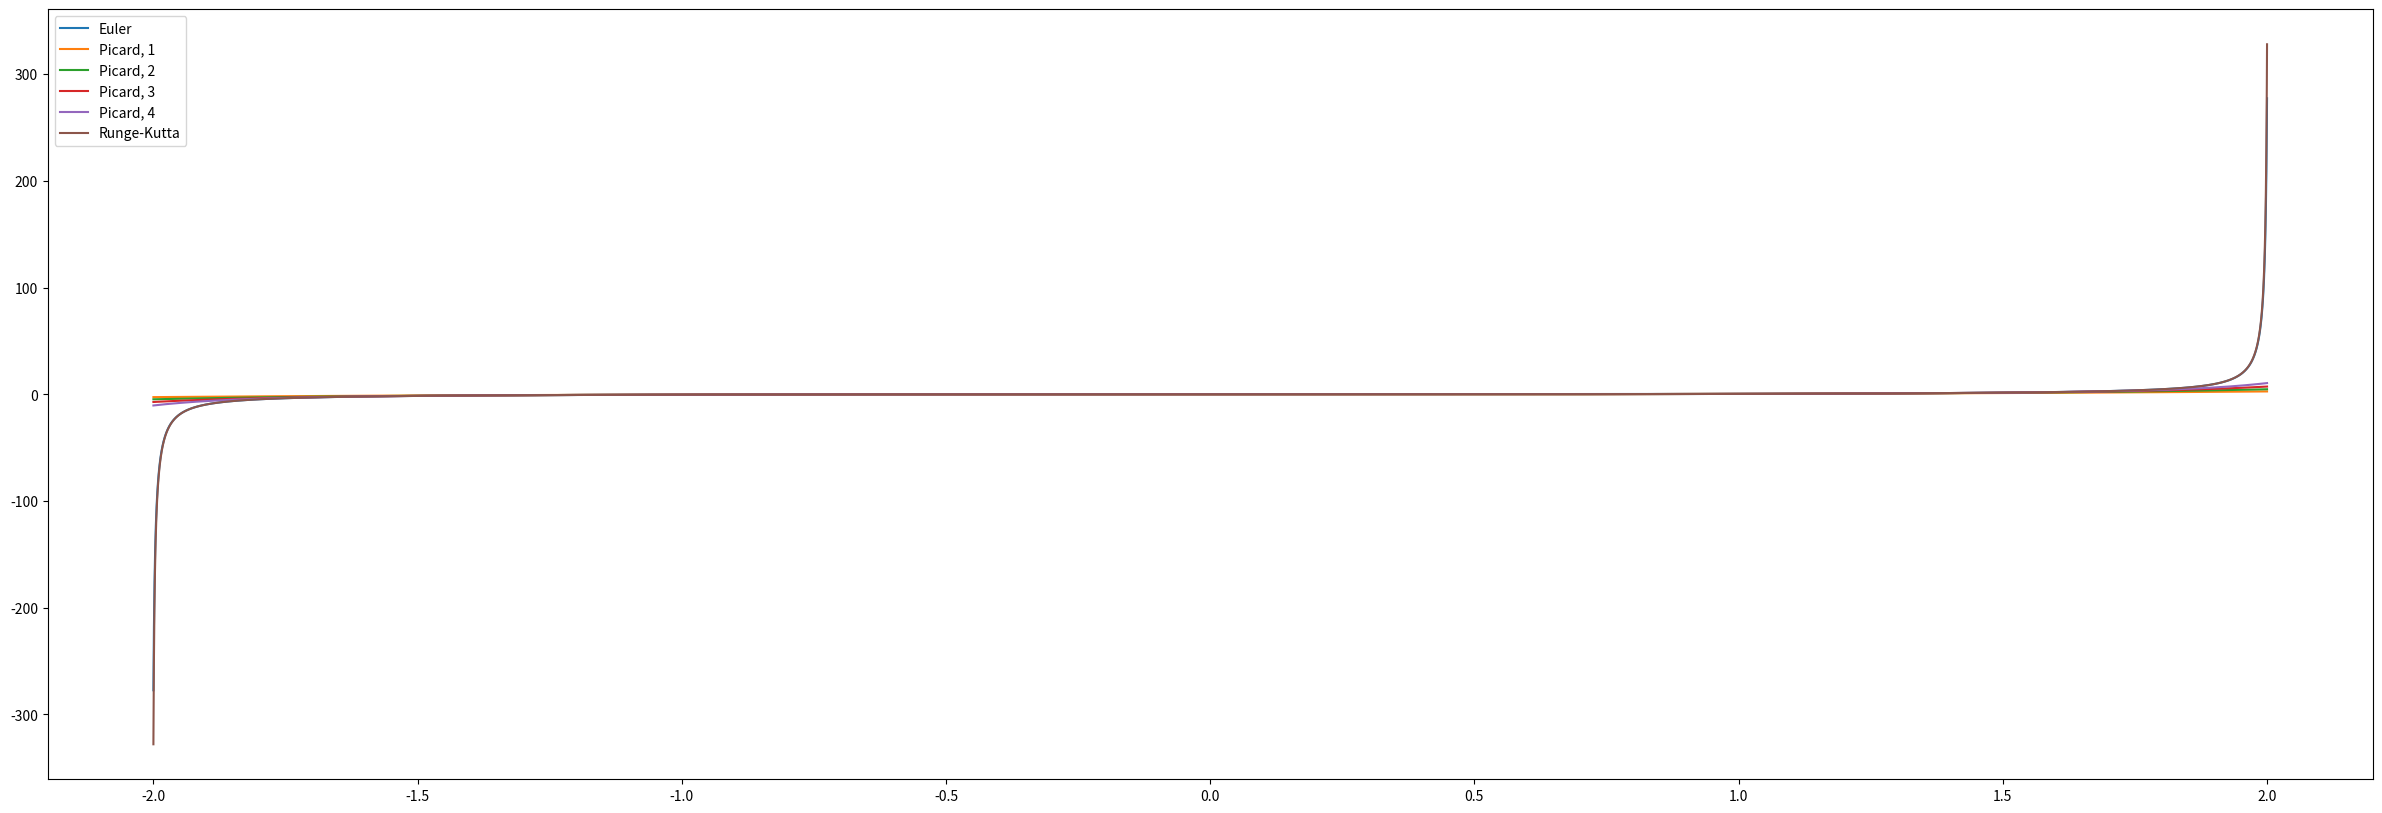

The script that saved this image:
import pandas as pd
import matplotlib.pyplot as plt
EPS = 1e-6


class UDESolver:
    def __init__(self, x_start, y_start, x_max, step, f, f_derivatives):
        if (x_start < x_max) != (step > 0):
            raise ValueError('Ошибка в шаге')

        self.x_start = x_start
        self.y_start = y_start
        self.x_max = x_max
        self.step = step
        self.f = f
        self.f_derivatives = f_derivatives
        self.cmp_func = lambda x1, x2: x1 < x2 + EPS

    def reverse_move(self):
        self.step *= -1
        self.x_max *= -1
        self.cmp_func = lambda x1, x2: x1 > x2 - EPS

    def x_range(self):
        result = []
        x = self.x_start
        while self.cmp_func(x, self.x_max):
            result.append(x)
            x += self.step
        return result

    def solve_euler(self):
        result = []
        x, y = self.x_start, self.y_start

        while self.cmp_func(x, self.x_max):
            result.append(y)

            y = y + self.step * self.f(x, y)
            x += self.step

        return result

    def solve_runge_kutta(self):
        a = 0.5
        result = []
        x, y = self.x_start, self.y_start

        while self.cmp_func(x, self.x_max):
            result.append(y)

            k1 = self.f(x, y)
            k2 = self.f(x + self.step / (2 * a), y + self.step * k1 / (2 * a))
            y += self.step * ((1 - a) * k1 + a * k2)
            x += self.step

        return result

    def solve_picar(self, approx):
        func = self.f_derivatives[approx - 1]

        result = []
        x, y = self.x_start, self.y_start

        while self.cmp_func(x, self.x_max):
            result.append(y)
            x += self.step
            y = func(x)

        return result


def function(x, u):
    return x * x + u * u


def fd1(x):
    return pow(x, 3) / 3


def fd2(x):
    return fd1(x) + pow(x, 7) / 63


def fd3(x):
    return fd2(x) + 2 * pow(x, 11) / 2079 + pow(x, 15) / 59535


def fd4(x):
    return (fd2(x) + 2 * pow(x, 11) / 2079 + 13 * pow(x, 15) / 218295 +
            82 * pow(x, 19) / 37328445 + 662 * pow(x, 23) / 10438212015 +
            4 * pow(x, 27) / 3341878155 + pow(x, 31) / 109876903905)

def draw_plots(table):
    plt.figure(figsize=(30, 10))
    x = table.index
    for column_name in table.columns:
        y = table[column_name]
        plt.plot(x, y, label=column_name)

    plt.legend()
    plt.show()

def main():
    step_accuracy = 4
    x_max = 1.77

    x_max = 2.0001
    # step_accuracy = 6

    x_start = 0
    y_start = 0
    round_accuracy = 2
    step = float(f'1e-{step_accuracy}')
    show_each = 100

    pd.set_option('display.max_rows', None)
    pd.set_option('display.max_columns', None)
    pd.set_option('display.max_colwidth', None)
    pd.set_option('display.float_format', lambda x: f'%.{round_accuracy}f' % x)

    solver = UDESolver(x_start, y_start, x_max, step, function, [fd1, fd2, fd3, fd4])

    table = pd.DataFrame(index=solver.x_range())
    table['x'] = solver.x_range()
    table = table.set_index('x')
    table['Euler'] = solver.solve_euler()
    table['Runge-Kutta'] = solver.solve_runge_kutta()
    for i in range(4):
        table[f"Picard, {i + 1}"] = solver.solve_picar(i + 1)


    print(table.iloc[::show_each, :])
    # draw_plots(table)


    solver.reverse_move()

    table2 = pd.DataFrame(index=solver.x_range())
    table2['x'] = solver.x_range()
    table2 = table2.set_index('x')
    table2['Euler'] = solver.solve_euler()
    table2['Runge-Kutta'] = solver.solve_runge_kutta()
    for i in range(4):
        table2[f"Picard, {i + 1}"] = solver.solve_picar(i + 1)

    # print(table2)
    # draw_plots(table2)

    full_table = pd.concat([table, table2], sort=True, axis=0)
    full_table = full_table.sort_index(ascending=True)

    # print(full_table)
    draw_plots(full_table)



if __name__ == "__main__":
    main()


# Подбираем шаг:

# Euler:
# При 1e-1 y(1) = 0.29
# При 1e-2 y(1) = 0.34
# При 1e-3 y(1) = 0.35
# При 1e-4 y(1) = 0.35
# При 1e-5 y(1) = 0.35
# Шаг ничего не меняет между 1e-3 и 1e-4

# Runge:
# При 1e-1 y(1) = 0.35
# При 1e-2 y(1) = 0.35
# При 1e-3 y(1) = 0.35
# При 1e-4 y(1) = 0.35
# При 1e-5 y(1) = 0.35

